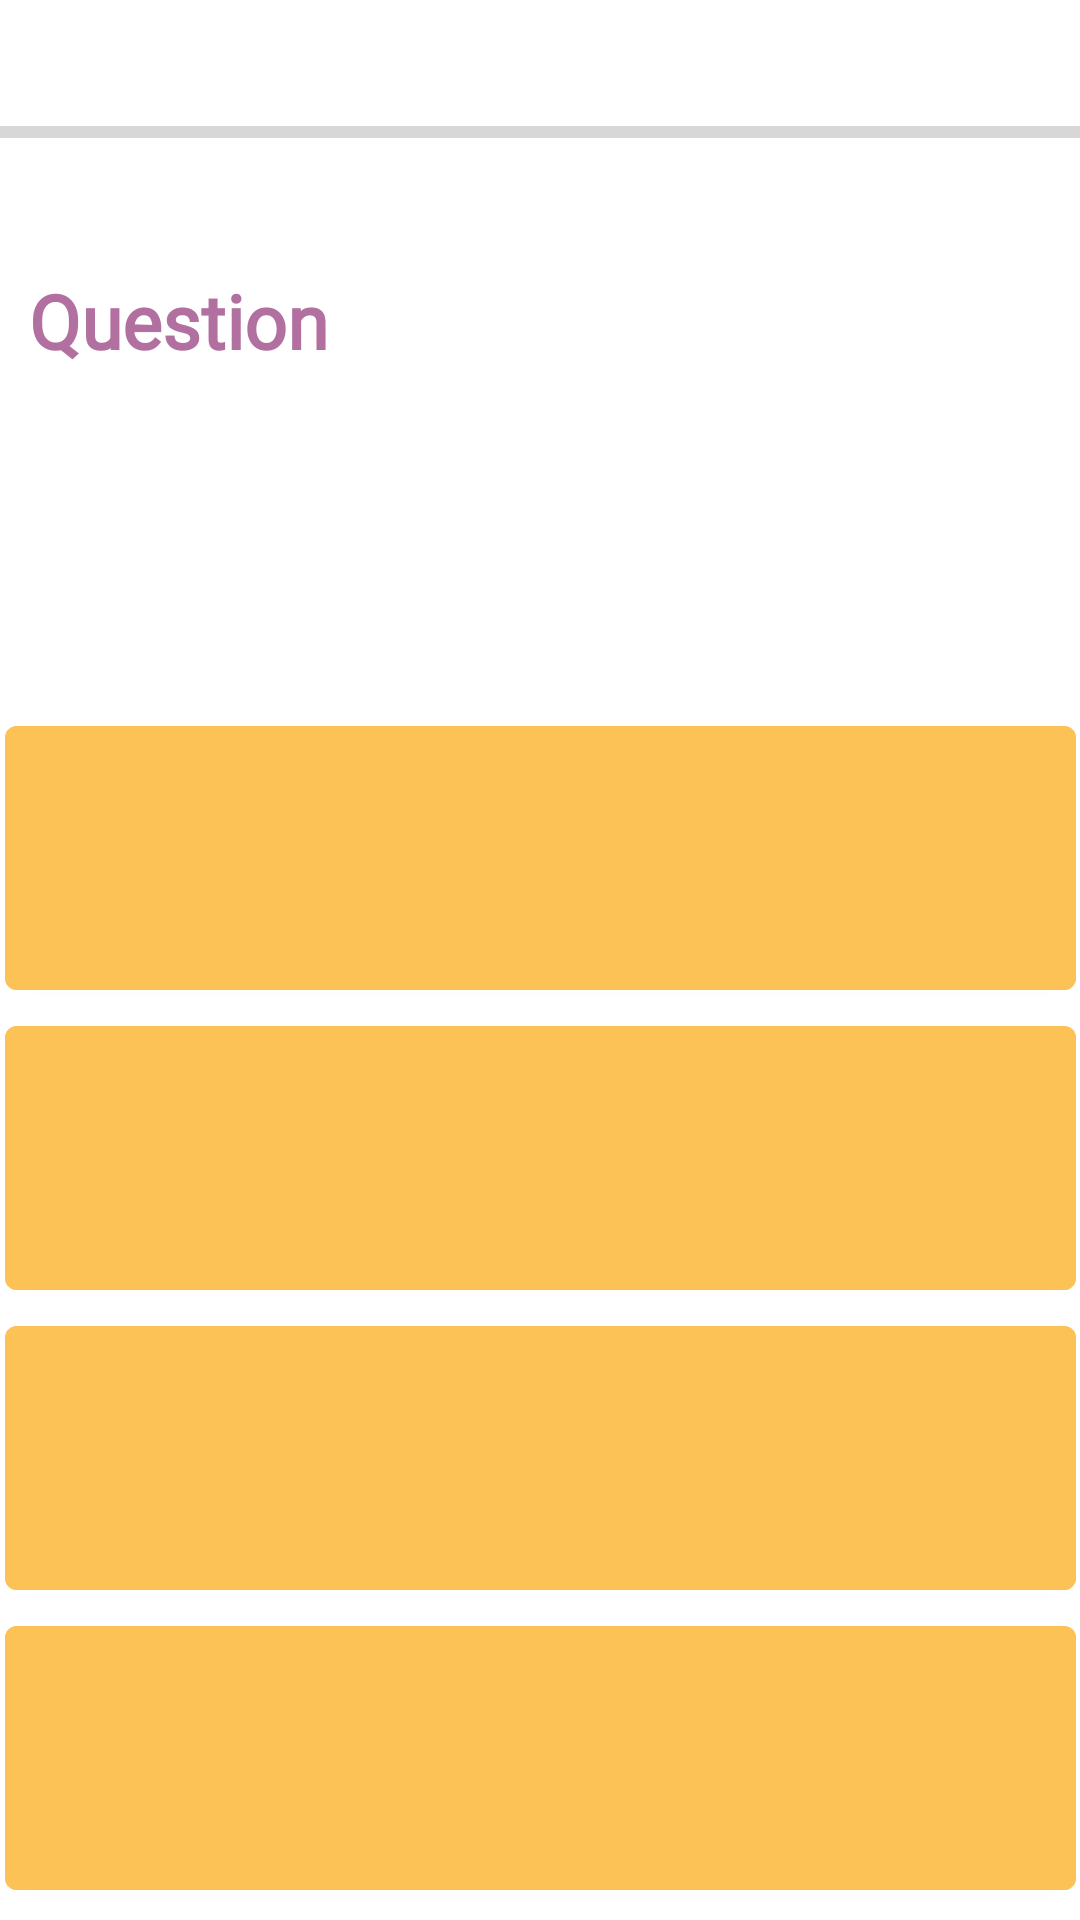

This screen was rendered from an Android layout file. Write that file and the resources it references.
<!-- AndroidManifest.xml: application theme Theme.Covidscape -->
<!-- res/layout/quiz_start.xml -->
<?xml version="1.0" encoding="utf-8"?>
<androidx.constraintlayout.widget.ConstraintLayout xmlns:android="http://schemas.android.com/apk/res/android"
    xmlns:app="http://schemas.android.com/apk/res-auto"
    xmlns:tools="http://schemas.android.com/tools"
    android:layout_width="match_parent"
    android:layout_height="match_parent">

    <ProgressBar
        android:id="@+id/progressBar2"
        style="?android:attr/progressBarStyleHorizontal"
        android:layout_width="match_parent"
        android:layout_height="wrap_content"
        android:layout_marginTop="36dp"
        android:max="5"
        app:layout_constraintEnd_toEndOf="parent"
        app:layout_constraintHorizontal_bias="0.0"
        app:layout_constraintStart_toStartOf="parent"
        app:layout_constraintTop_toTopOf="parent" />

    <TextView
        android:id="@+id/txtQuestion"
        android:layout_width="341dp"
        android:layout_height="120dp"
        android:fontFamily="@font/fredokaone_regular"
        android:textStyle="bold"
        android:text="Question"
        android:textColor="@color/purple"
        android:textSize="25dp"
        app:layout_constraintBottom_toBottomOf="parent"
        app:layout_constraintLeft_toLeftOf="parent"
        app:layout_constraintRight_toRightOf="parent"
        app:layout_constraintTop_toTopOf="parent"
        app:layout_constraintVertical_bias="0.173" />

    <LinearLayout
        android:layout_width="357dp"
        android:layout_height="410dp"
        android:layout_marginTop="27dp"
        android:orientation="vertical"
        app:layout_constraintBottom_toBottomOf="parent"
        app:layout_constraintEnd_toEndOf="parent"
        app:layout_constraintStart_toStartOf="parent"
        app:layout_constraintTop_toBottomOf="@+id/txtQuestion"
        app:layout_constraintVertical_bias="0.173">

        <Button
            android:id="@+id/btnOption1"
            android:layout_width="match_parent"
            android:layout_height="100dp"
            android:backgroundTint="@color/yellow"
            android:fontFamily="@font/fredokaone_regular"/>

        <Button
            android:id="@+id/btnOption2"
            android:layout_width="match_parent"
            android:layout_height="100dp"
            android:backgroundTint="@color/yellow"
            android:fontFamily="@font/fredokaone_regular" />

        <Button
            android:id="@+id/btnOption3"
            android:layout_width="match_parent"
            android:layout_height="100dp"
            android:backgroundTint="@color/yellow"
            android:fontFamily="@font/fredokaone_regular" />

        <Button
            android:id="@+id/btnOption4"
            android:layout_width="match_parent"
            android:layout_height="100dp"
            android:backgroundTint="@color/yellow"
            android:fontFamily="@font/fredokaone_regular" />
    </LinearLayout>


</androidx.constraintlayout.widget.ConstraintLayout>
<!-- resources referenced by this layout -->
<resources>
  <color name="purple">#B270A0</color>
  <color name="yellow">#FCC256</color>
  <style name="Theme.Covidscape" parent="Theme.MaterialComponents.DayNight.NoActionBar">
          
          <item name="colorPrimary">@color/purple_500</item>
          <item name="colorPrimaryVariant">@color/purple_700</item>
          <item name="colorOnPrimary">@color/white</item>
          
          <item name="colorSecondary">@color/teal_200</item>
          <item name="colorSecondaryVariant">@color/teal_700</item>
          <item name="colorOnSecondary">@color/black</item>
          
          <item name="android:statusBarColor" tools:targetApi="l">?attr/colorPrimaryVariant</item>
          
      </style>
  <color name="purple_500">#FF6200EE</color>
  <color name="purple_700">#FF3700B3</color>
  <color name="white">#FFFFFFFF</color>
  <color name="teal_200">#FF03DAC5</color>
  <color name="teal_700">#FF018786</color>
  <color name="black">#FF000000</color>
</resources>
